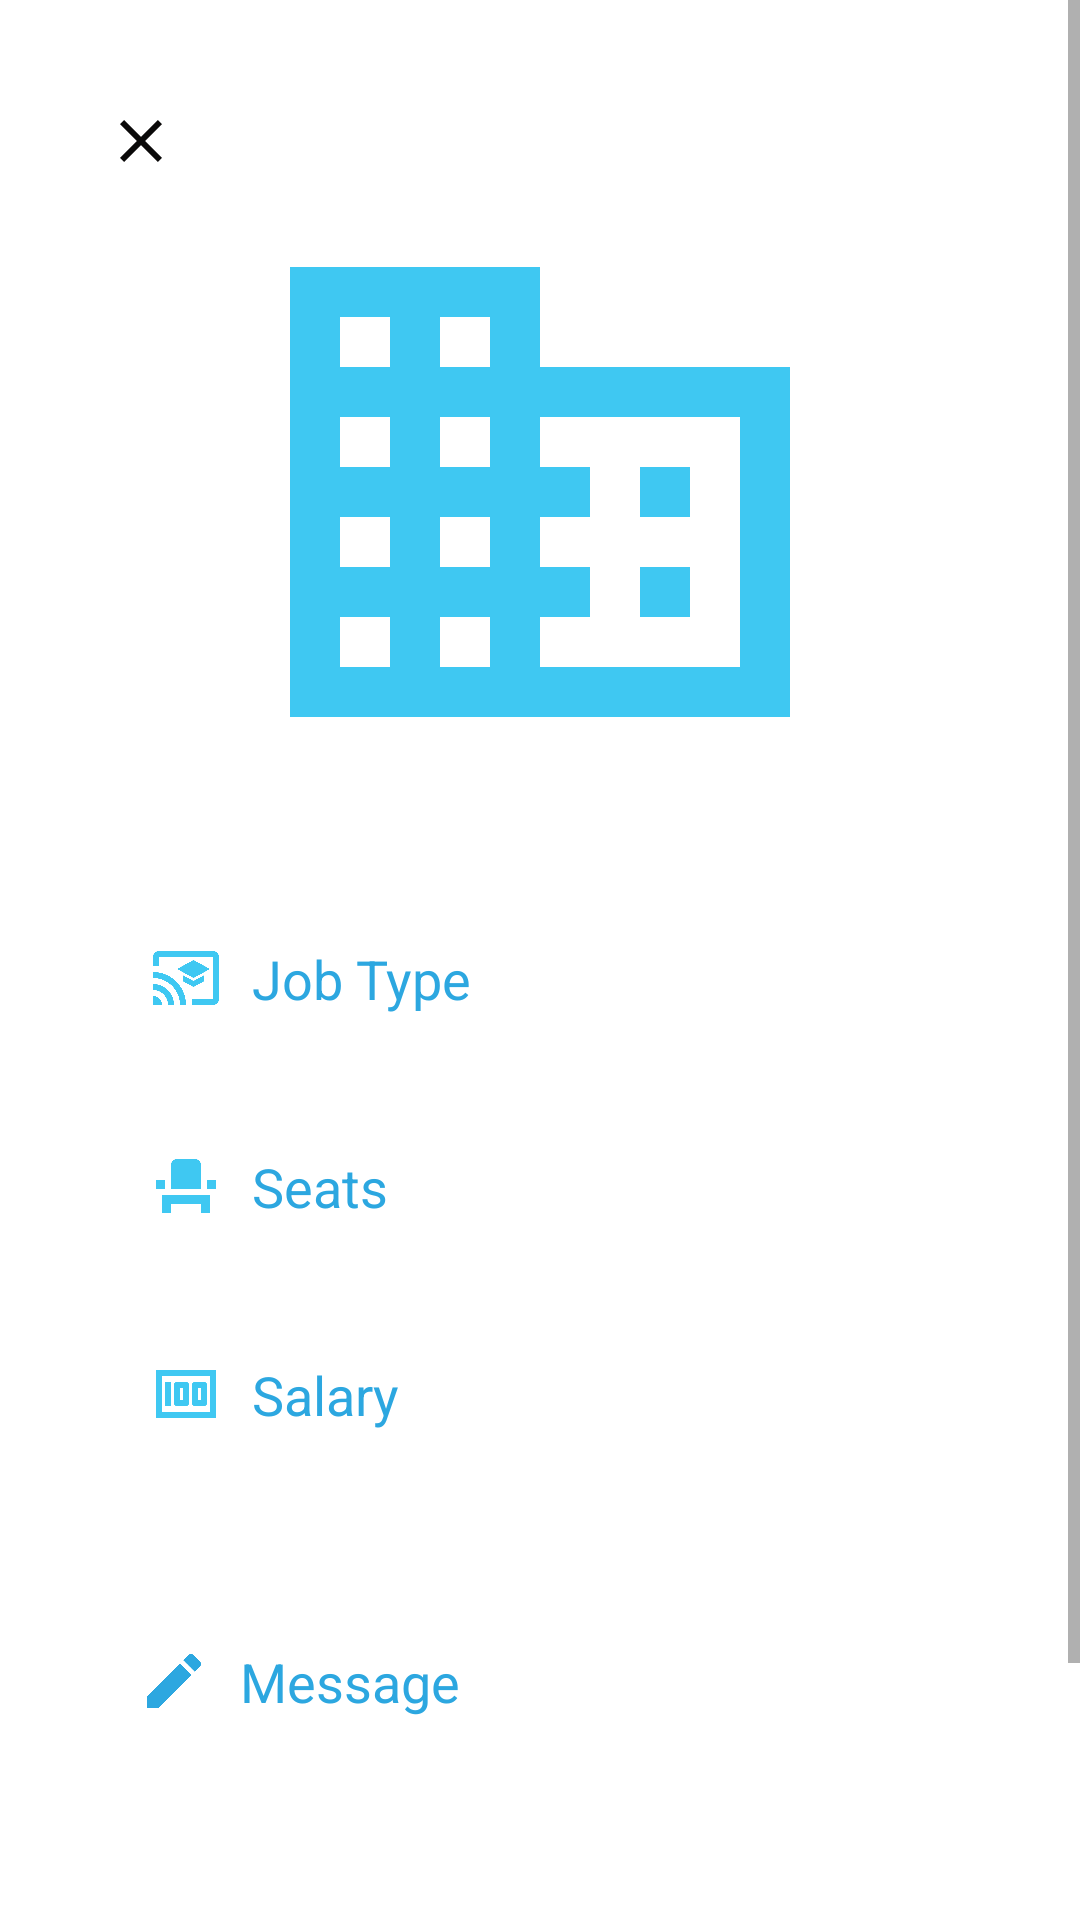

Here is an Android app screen rendered from its layout file. Give the layout XML and the strings, colors and styles it references.
<!-- AndroidManifest.xml: application theme Theme.LinkIn -->
<!-- res/layout/activity_add.xml -->
<?xml version="1.0" encoding="utf-8"?>
<androidx.constraintlayout.widget.ConstraintLayout xmlns:android="http://schemas.android.com/apk/res/android"
    xmlns:app="http://schemas.android.com/apk/res-auto"
    xmlns:tools="http://schemas.android.com/tools"
    android:layout_width="match_parent"
    android:layout_height="match_parent"
    tools:context=".Add">
    <ScrollView
        android:layout_width="match_parent"
        android:layout_height="match_parent"
        android:background="@color/backgroundWhite"
        android:orientation="vertical">


        <LinearLayout
            android:layout_width="match_parent"
            android:layout_height="wrap_content"
            android:padding="30dp"
            android:orientation="vertical">
            <ImageView
                android:id="@+id/cancle_btn"
                android:layout_width="wrap_content"
                android:layout_height="wrap_content"
                android:src="@drawable/ic_close"
                android:padding="5dp"
                android:tint="#0A0909"/>

            <ImageView
                android:layout_gravity="center"
                android:src="@drawable/company"
                android:layout_width="250dp"
                android:layout_height="200dp"

                />
            <EditText
                android:id="@+id/job_type_id"
                android:layout_width="300dp"
                android:layout_height="wrap_content"
                android:inputType="text"
                android:hint="Job Type"
                android:textColorHint="#2CA7E0"
                android:layout_gravity="center"
                android:drawableLeft="@drawable/job_type"
                android:drawablePadding="10dp"
                android:layout_marginTop="30dp"
                android:background="@drawable/edit"
                android:padding="20dp"
                />
            <EditText
                android:id="@+id/seat_id"
                android:layout_width="300dp"
                android:layout_height="wrap_content"
                android:inputType="text"
                android:hint="Seats"
                android:textColorHint="#2CA7E0"
                android:layout_gravity="center"
                android:drawableLeft="@drawable/seat"
                android:drawablePadding="10dp"
                android:layout_marginTop="5dp"
                android:background="@drawable/edit"
                android:padding="20dp"
                />
            <EditText
            android:id="@+id/salary_id"
            android:layout_width="300dp"
            android:layout_height="wrap_content"
            android:inputType="text"
            android:hint="Salary"
            android:textColorHint="#2CA7E0"
            android:layout_gravity="center"
            android:drawableLeft="@drawable/money_24"
            android:drawablePadding="10dp"
            android:layout_marginTop="5dp"
            android:background="@drawable/edit"
            android:padding="20dp"
            />

            <EditText
                android:id="@+id/msg_id"
                android:layout_width="308dp"
                android:layout_height="117dp"
                android:layout_gravity="center"
                android:layout_marginTop="5dp"
                android:background="@drawable/edit"
                android:drawableLeft="@drawable/ic_pencile"
                android:drawablePadding="10dp"
                android:hint="Message"
                android:inputType="text|textMultiLine"
                android:padding="20dp"
                android:textColorHint="#2CA7E0" />





            <Button
                android:id="@+id/leave_btn_id"
                android:layout_width="300dp"
                android:layout_height="60dp"
                android:layout_gravity="center"
                android:layout_marginTop="30dp"
                android:background="@drawable/button"
                android:text="Add Details"
                android:textColor="#ffffff"
                android:textSize="20sp"></Button>

        </LinearLayout>


    </ScrollView>

</androidx.constraintlayout.widget.ConstraintLayout>
<!-- resources referenced by this layout -->
<resources>
  <color name="backgroundWhite">#FFFFFF</color>
  <!-- drawable company (drawable) -->
  <vector android:height="24dp" android:tint="#3FC8F2"
      android:viewportHeight="24" android:viewportWidth="24"
      android:width="24dp" xmlns:android="http://schemas.android.com/apk/res/android">
      <path android:fillColor="@android:color/white" android:pathData="M12,7L12,3L2,3v18h20L22,7L12,7zM6,19L4,19v-2h2v2zM6,15L4,15v-2h2v2zM6,11L4,11L4,9h2v2zM6,7L4,7L4,5h2v2zM10,19L8,19v-2h2v2zM10,15L8,15v-2h2v2zM10,11L8,11L8,9h2v2zM10,7L8,7L8,5h2v2zM20,19h-8v-2h2v-2h-2v-2h2v-2h-2L12,9h8v10zM18,11h-2v2h2v-2zM18,15h-2v2h2v-2z"/>
  </vector>
  <!-- drawable ic_close (drawable) -->
  <vector android:height="24dp" android:tint="#2CA7E0"
      android:viewportHeight="24.0" android:viewportWidth="24.0"
      android:width="24dp" xmlns:android="http://schemas.android.com/apk/res/android">
      <path android:fillColor="#FF000000" android:pathData="M19,6.41L17.59,5 12,10.59 6.41,5 5,6.41 10.59,12 5,17.59 6.41,19 12,13.41 17.59,19 19,17.59 13.41,12z"/>
  </vector>
  <!-- drawable ic_pencile (drawable) -->
  <vector android:height="24dp" android:tint="#2CA7E0"
      android:viewportHeight="24.0" android:viewportWidth="24.0"
      android:width="24dp" xmlns:android="http://schemas.android.com/apk/res/android">
      <path android:fillColor="#FF000000" android:pathData="M3,17.25V21h3.75L17.81,9.94l-3.75,-3.75L3,17.25zM20.71,7.04c0.39,-0.39 0.39,-1.02 0,-1.41l-2.34,-2.34c-0.39,-0.39 -1.02,-0.39 -1.41,0l-1.83,1.83 3.75,3.75 1.83,-1.83z"/>
  </vector>
  <!-- drawable job_type (drawable) -->
  <vector android:height="24dp" android:tint="#3FC8F2"
      android:viewportHeight="24" android:viewportWidth="24"
      android:width="24dp" xmlns:android="http://schemas.android.com/apk/res/android">
      <path android:fillColor="@android:color/white" android:pathData="M21,3H3C1.9,3 1,3.9 1,5v3h2V5h18v14h-7v2h7c1.1,0 2,-0.9 2,-2V5C23,3.9 22.1,3 21,3zM1,18v3h3C4,19.34 2.66,18 1,18zM1,14v2c2.76,0 5,2.24 5,5h2C8,17.13 4.87,14 1,14zM1,10v2c4.97,0 9,4.03 9,9h2C12,14.92 7.07,10 1,10zM11,11.09v2L14.5,15l3.5,-1.91v-2L14.5,13L11,11.09zM14.5,6L9,9l5.5,3L20,9L14.5,6z"/>
  </vector>
  <!-- drawable seat (drawable) -->
  <vector android:height="24dp" android:tint="#3FC8F2"
      android:viewportHeight="24" android:viewportWidth="24"
      android:width="24dp" xmlns:android="http://schemas.android.com/apk/res/android">
      <path android:fillColor="@android:color/white" android:pathData="M4,18v3h3v-3h10v3h3v-6H4V18zM19,10h3v3h-3V10zM2,10h3v3H2V10zM17,13H7V5c0,-1.1 0.9,-2 2,-2h6c1.1,0 2,0.9 2,2V13z"/>
  </vector>
  <style name="Theme.LinkIn" parent="Theme.MaterialComponents.DayNight.DarkActionBar">
          
          <item name="colorPrimary">@color/BackgroundS</item>
          <item name="colorPrimaryVariant">#2196F3</item>
          <item name="colorOnPrimary">@color/white</item>
          
          <item name="colorSecondary">@color/teal_200</item>
          <item name="colorSecondaryVariant">@color/teal_700</item>
          <item name="colorOnSecondary">@color/black</item>
          
          <item name="android:statusBarColor" tools:targetApi="l">?attr/colorPrimaryVariant</item>
          
      </style>
  <color name="BackgroundS">#2CA7E0</color>
  <color name="white">#FFFFFFFF</color>
  <color name="teal_200">#FF03DAC5</color>
  <color name="teal_700">#FF018786</color>
  <color name="black">#212121</color>
</resources>
